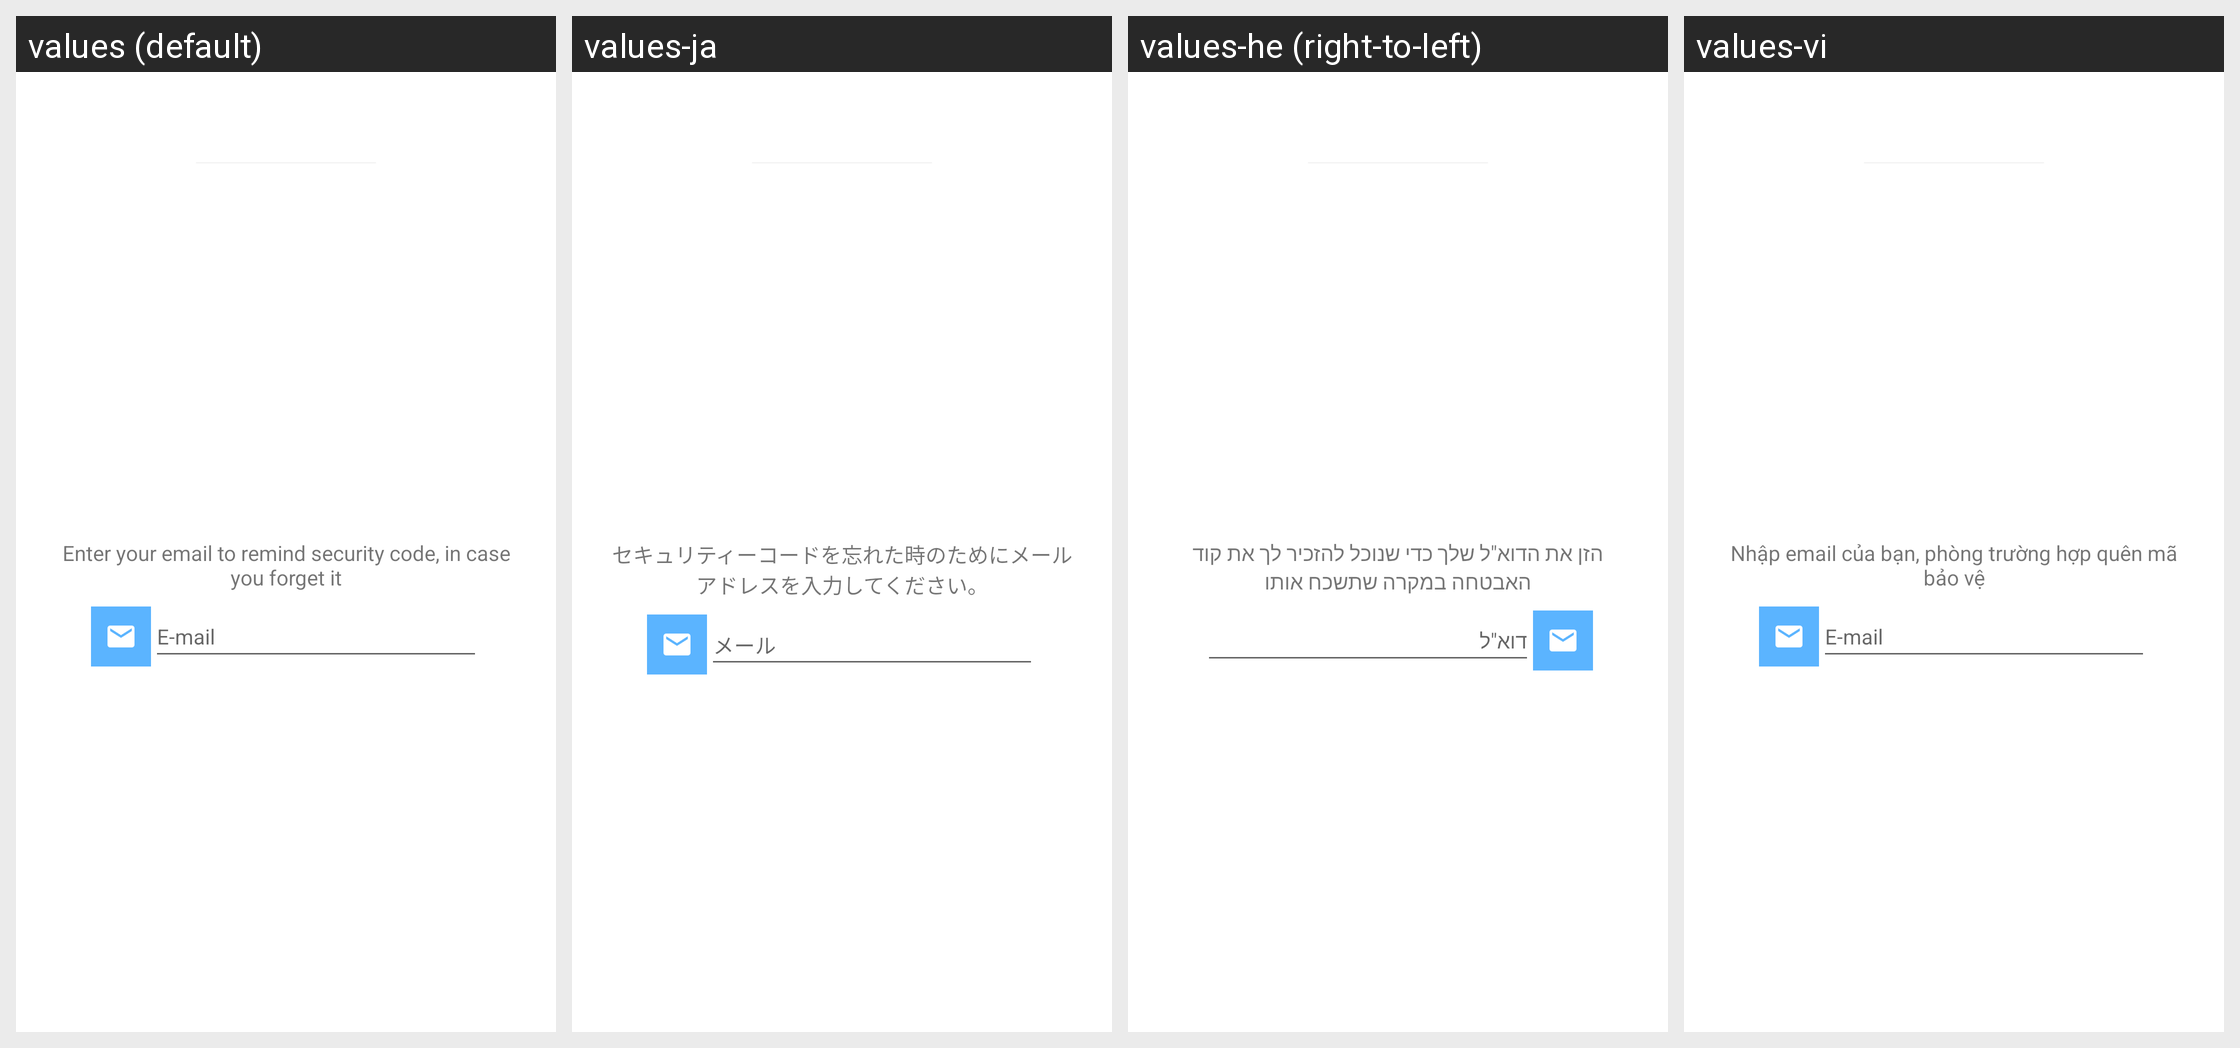

Locale-by-locale string values for the Android screen shown in this grid:
Android screen res/layout/lockscreen_responsive.xml rendered under 4 locales, left to right: values (default), values-ja, values-he (right-to-left), values-vi. Device: Nexus 5 (rendered at 1080×1920; each locale shown at half size, 540×960, under a caption strip naming it); theme Theme.MaterialComponents.DayNight.NoActionBar.
Other locales in the repository, not shown: values-ar, values-bg-rBG, values-bs-rBA, values-ca, values-cs, values-da, values-de, values-el, values-es, values-fa, values-fi, values-fr, values-gl-rES, values-hi, values-hr, values-hu, values-id, values-in, values-it, values-ko, values-lt-rLT, values-lv-rLV, values-nb, values-nl, values-no, values-pl, values-pt, values-pt-rBR, values-ro, values-ru, values-sk, values-sl-rSI, values-sv, values-th, values-tr, values-uk, values-zh-rCN, values-zh-rTW.
Strings drawn on this screen, with the default value and each locale's value (text and hints the layout hard-codes, and strings that could not be matched under every locale, appear in the picture but are not listed):

enter_email_to_remind_security_code
  values: Enter your email to remind security code, in case you forget it
  values-ja: セキュリティーコードを忘れた時のためにメールアドレスを入力してください。
  values-he: הזן את הדוא"ל שלך כדי שנוכל להזכיר לך את קוד האבטחה במקרה שתשכח אותו
  values-vi: Nhập email của bạn, phòng trường hợp quên mã bảo vệ

email
  values: E-mail
  values-ja: メール
  values-he: דוא"ל
  values-vi: E-mail
